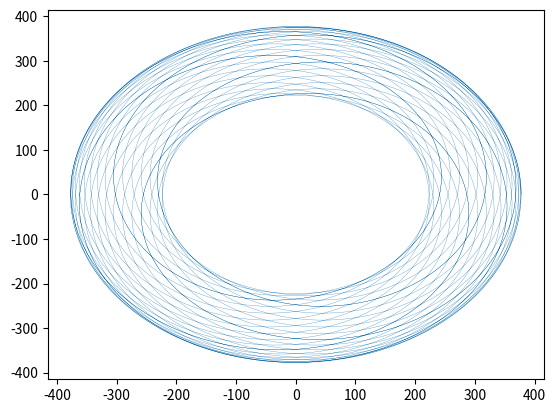

Source code (Python):
import math

import numpy as np
import matplotlib.pyplot as plt

R = 200
r = 122.5
d = 300

def x(theta: int) -> int:
    """Return calculated value of parametrized x equation"""
    return (R - r)*math.cos(theta) + d*math.cos(((R-r)/r)*theta)

def y(theta: int) -> int:
    """Return calculated value of parametrized x equation"""
    return (R - r)*math.sin(theta) + d*math.sin(((R-r)/r)*theta)

# Vectorize equations 
vx = np.vectorize(x)
vy = np.vectorize(y)

thetas = np.arange(0,360, .005)
x_vals = vx(thetas)
y_vals = vy(thetas)
plt.plot(x_vals, y_vals, linewidth=.2)
plt.show()
